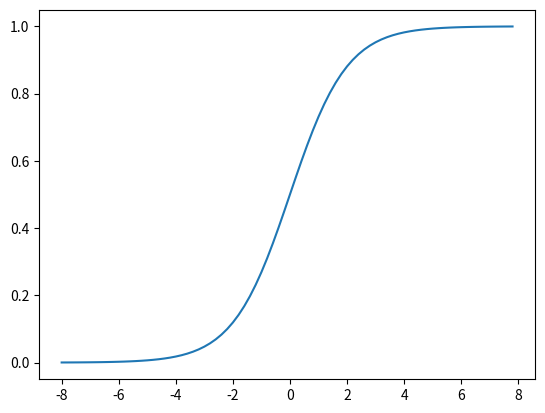

Python code for this plot:
import matplotlib.pyplot as plt
import numpy as np


def sigmoid(x):
    # 直接返回sigmoid函数
    return 1. / (1. + np.exp(-x))


# param:起点，终点，间距
x = np.arange(-8, 8, 0.2)
y = sigmoid(x)
plt.plot(x, y)
plt.show()